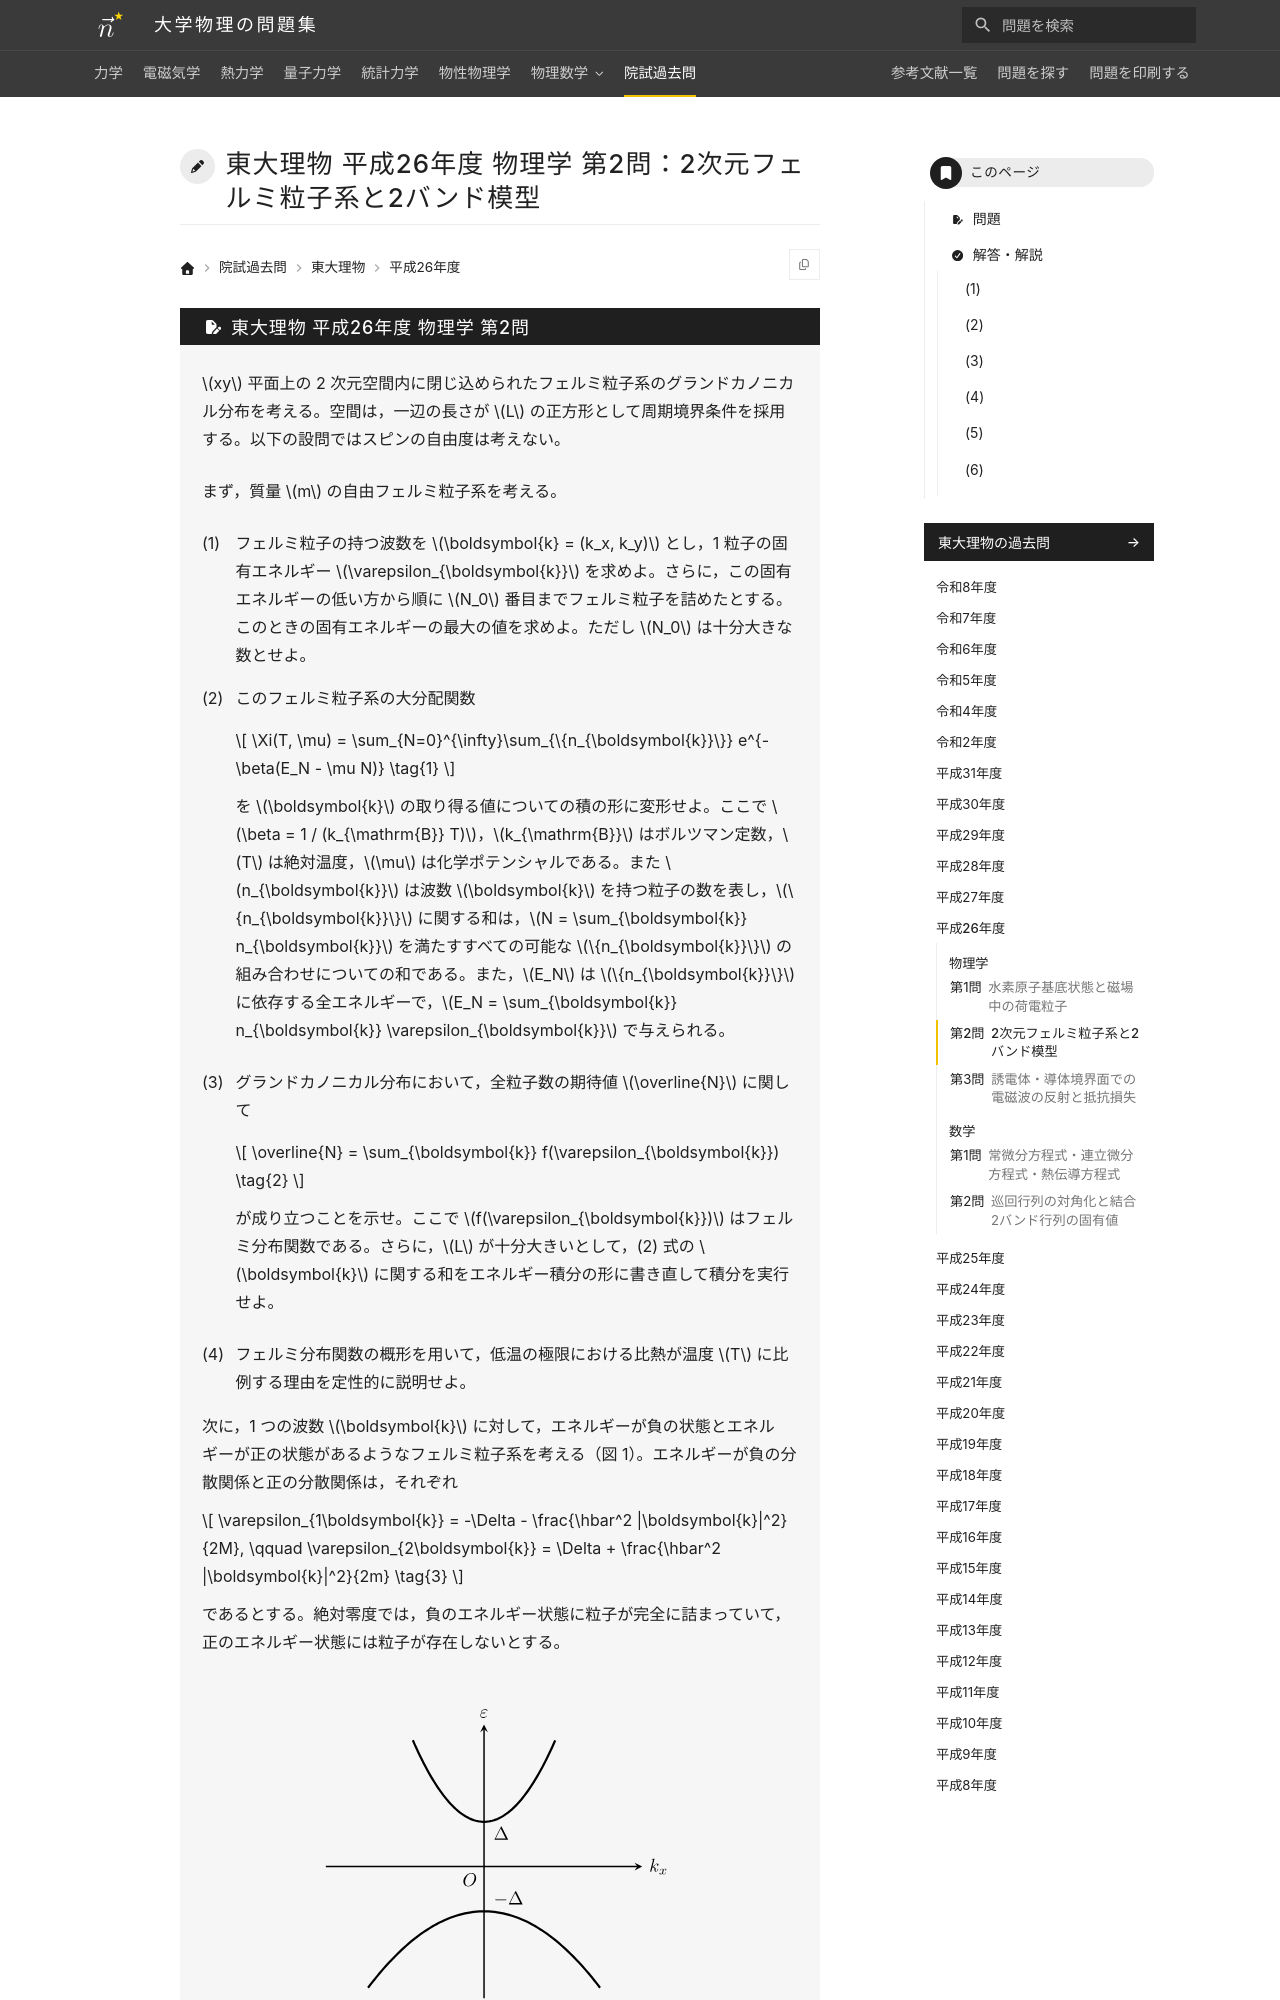

repository: Nanana-2/physics-site · page: pastexam/todai-ributsu/H26_butsuri_2/index.html · generator: mkdocs

---
title: 東大理物 平成26年度 物理学 第2問：2次元フェルミ粒子系と2バンド模型
tags:
  - 院試過去問
  - 東大理物
  - 統計力学
  - 物性物理学
exam_university: 東京大学大学院理学系研究科物理学専攻
exam_year: 平成26年度
exam_subject: 物理学
exam_number: 第2問
exam_source_url: https://www.phys.s.u-tokyo.ac.jp/
exam_modified: Web掲載にあたり数式をテキスト化し，小問番号の表記を整えています。
---

# 東大理物 平成26年度 物理学 第2問：2次元フェルミ粒子系と2バンド模型
